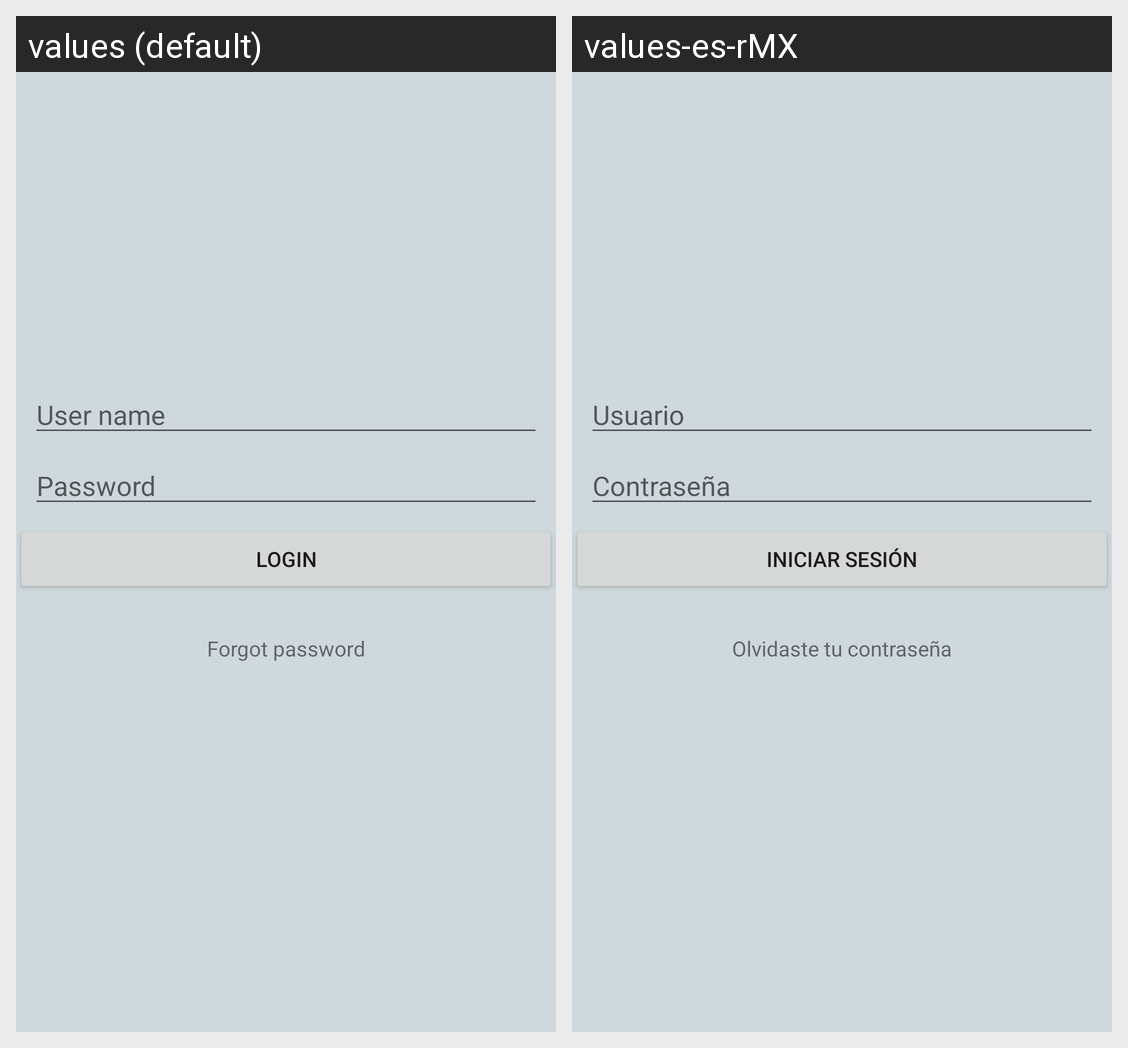

The Android screen above is rendered under two locales of the same app. Produce the string resources it draws, with the default and per-locale values.
Android screen res/layout/activity_login.xml rendered under 2 locales, left to right: values (default), values-es-rMX. Device: Nexus 5 (rendered at 1080×1920; each locale shown at half size, 540×960, under a caption strip naming it); theme AppTheme.
Strings drawn on this screen, with the default value and each locale's value (text and hints the layout hard-codes, and strings that could not be matched under every locale, appear in the picture but are not listed):

username
  values: User name
  values-es-rMX: Usuario

password
  values: Password
  values-es-rMX: Contraseña

btn_login_text
  values: Login
  values-es-rMX: Iniciar Sesión

forgot_password
  values: Forgot password
  values-es-rMX: Olvidaste tu contraseña
